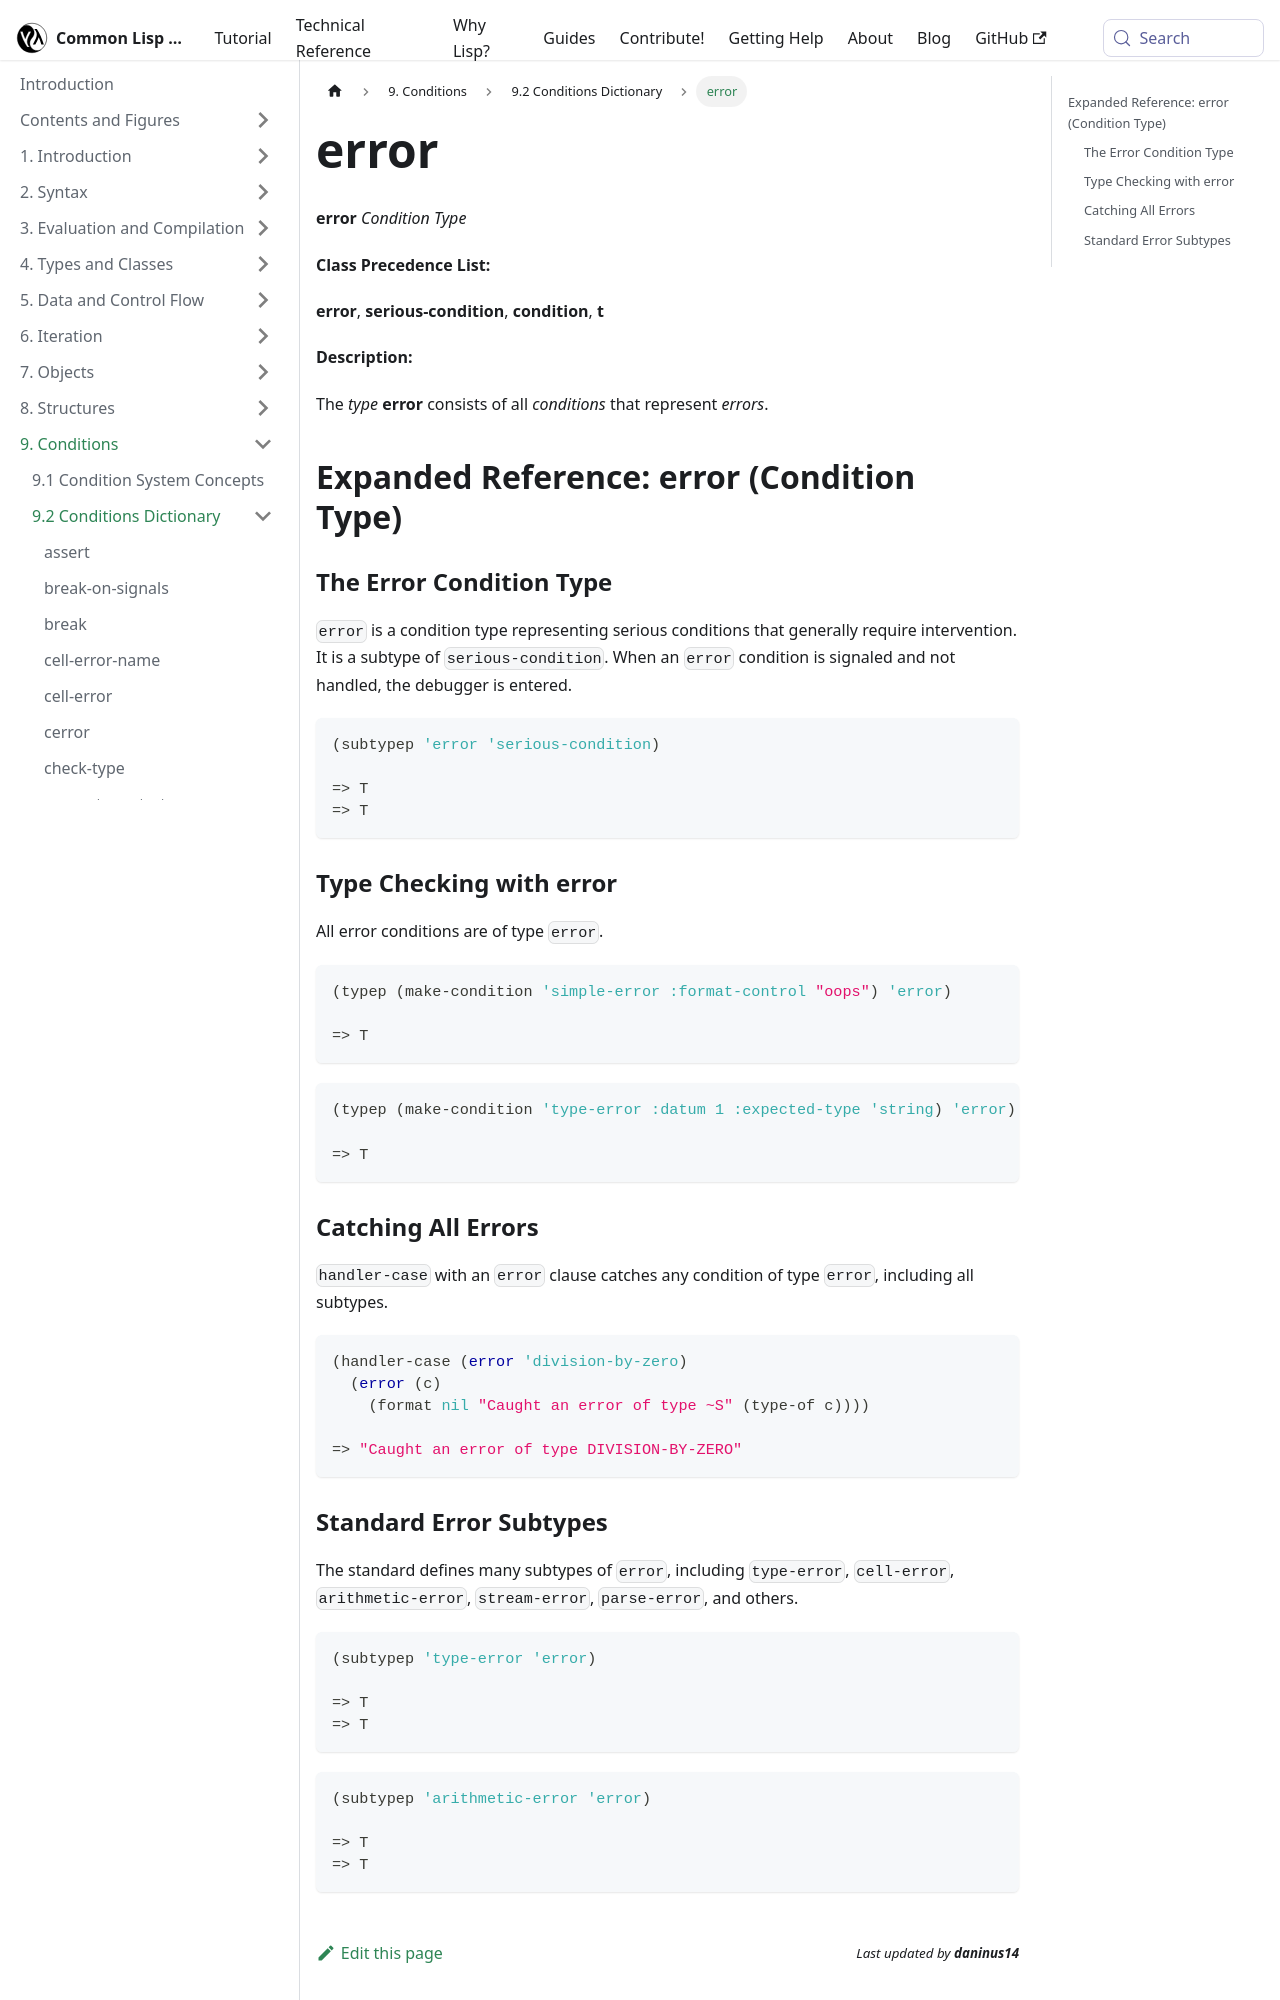

repository: lisp-docs/cl-language-reference · page: chap-9/j-c-dictionary/error_condition-type.html · generator: docusaurus

---
title: "error"
---

# error

import ErrorConditionType from './_error_condition-type.md';

<ErrorConditionType />

## Expanded Reference: error (Condition Type)

### The Error Condition Type

`error` is a condition type representing serious conditions that generally require intervention. It is a subtype of `serious-condition`. When an `error` condition is signaled and not handled, the debugger is entered.

```lisp
(subtypep 'error 'serious-condition)

=> T
=> T
```

### Type Checking with error

All error conditions are of type `error`.

```lisp
(typep (make-condition 'simple-error :format-control "oops") 'error)

=> T
```

```lisp
(typep (make-condition 'type-error :datum 1 :expected-type 'string) 'error)

=> T
```

### Catching All Errors

`handler-case` with an `error` clause catches any condition of type `error`, including all subtypes.

```lisp
(handler-case (error 'division-by-zero)
  (error (c)
    (format nil "Caught an error of type ~S" (type-of c))))

=> "Caught an error of type DIVISION-BY-ZERO"
```
